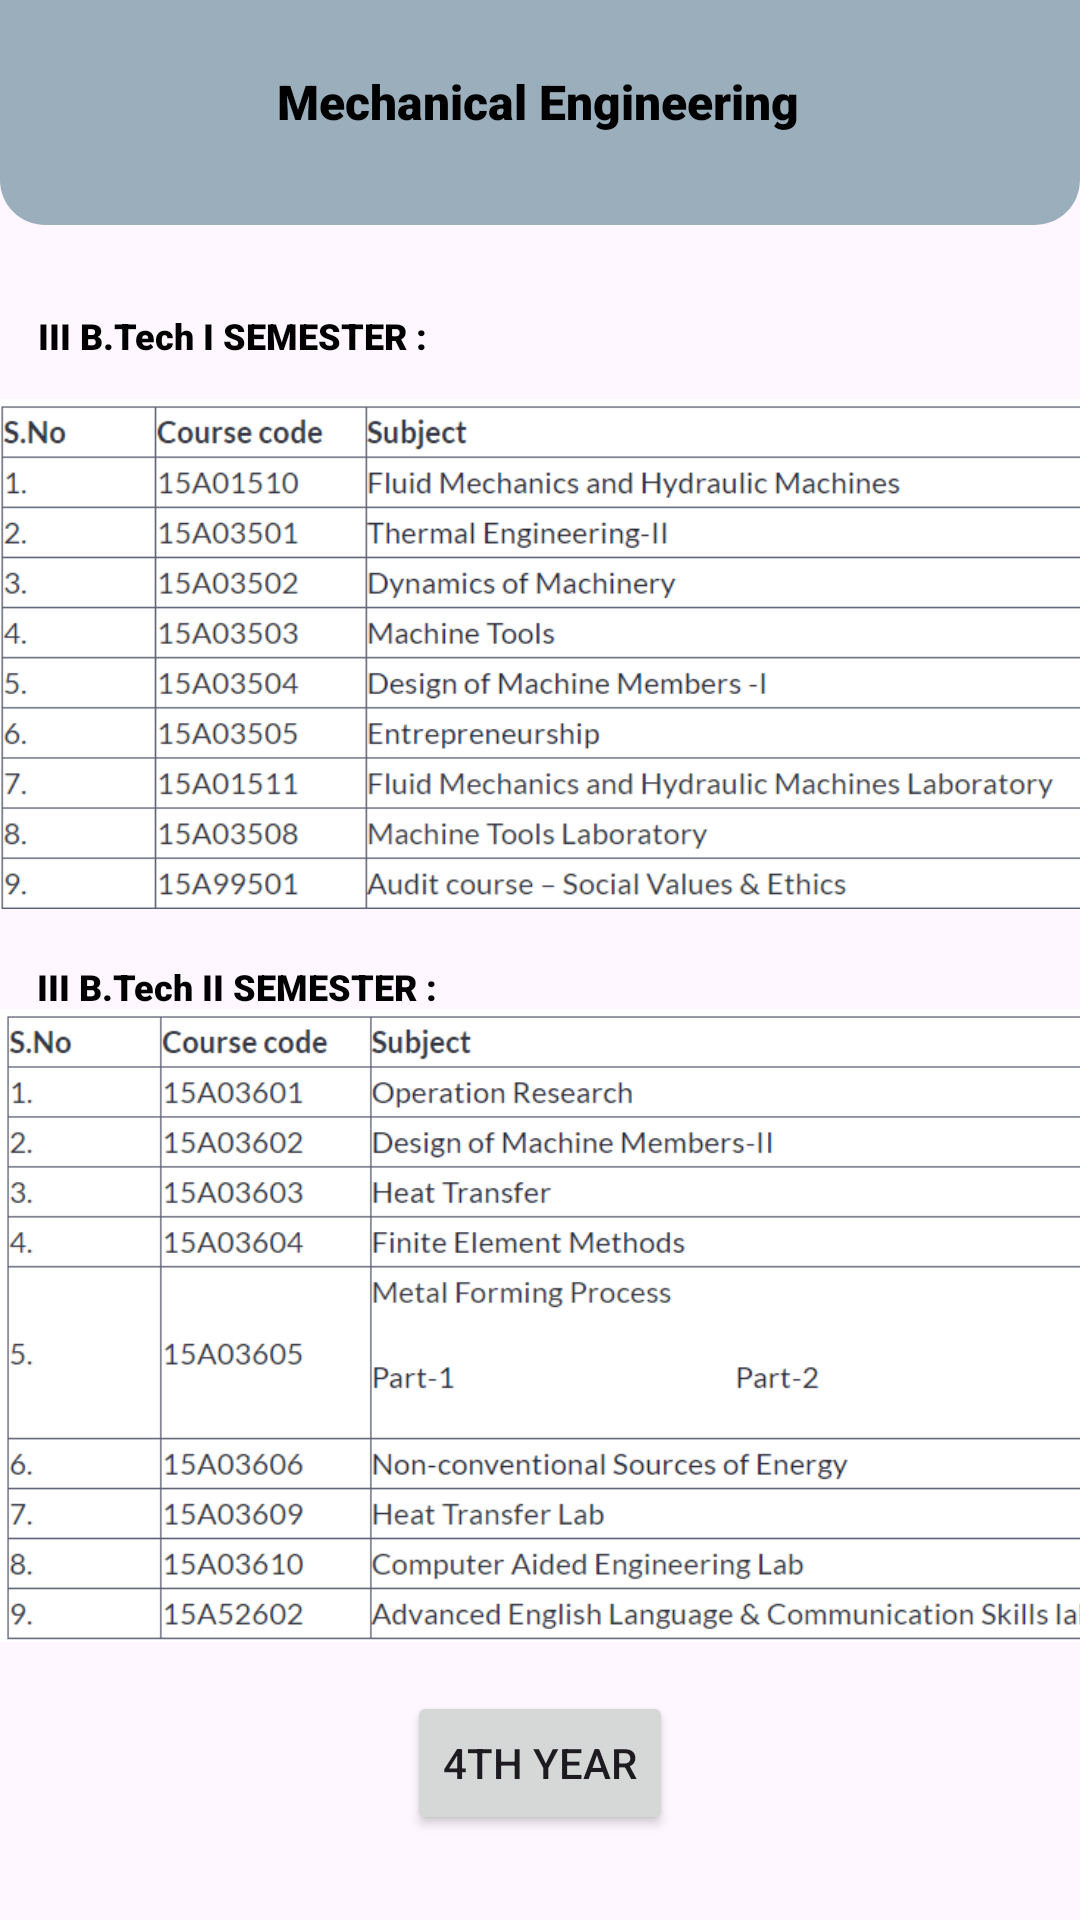

Android layout source for this screen:
<!-- AndroidManifest.xml: application theme Theme.GPCETCollege -->
<!-- res/layout/activity_me3.xml -->
<?xml version="1.0" encoding="utf-8"?>
<androidx.constraintlayout.widget.ConstraintLayout xmlns:android="http://schemas.android.com/apk/res/android"
    xmlns:app="http://schemas.android.com/apk/res-auto"
    xmlns:tools="http://schemas.android.com/tools"
    android:id="@+id/main"
    android:layout_width="match_parent"
    android:layout_height="match_parent"
    tools:context=".cse_IV">
    <View
        android:id="@+id/top_view"
        android:layout_width="match_parent"
        android:layout_height="75dp"
        android:background="@drawable/bg_view"
        tools:ignore="MissingConstraints" />
    <TextView
        android:id="@+id/textView3"
        android:layout_width="wrap_content"
        android:layout_height="wrap_content"
        android:text="Mechanical Engineering"
        android:textSize="16dp"
        android:fontFamily="sans-serif-black"
        android:textColor="@color/black"
        app:layout_constraintBottom_toBottomOf="parent"
        app:layout_constraintEnd_toEndOf="@+id/top_view"
        app:layout_constraintHorizontal_bias="0.497"
        app:layout_constraintStart_toStartOf="@+id/top_view"
        app:layout_constraintTop_toTopOf="@+id/top_view"
        app:layout_constraintVertical_bias="0.037" />

    <TextView
        android:id="@+id/textView4"
        android:layout_width="wrap_content"
        android:layout_height="wrap_content"
        android:fontFamily="sans-serif-black"
        android:text="III B.Tech I SEMESTER :"
        android:textColor="@color/black"
        android:textSize="12dp"
        app:layout_constraintBottom_toBottomOf="parent"
        app:layout_constraintEnd_toEndOf="parent"
        app:layout_constraintHorizontal_bias="0.055"
        app:layout_constraintStart_toStartOf="parent"
        app:layout_constraintTop_toTopOf="parent"
        app:layout_constraintVertical_bias="0.166" />

    <ImageView
        android:id="@+id/imageView16"
        android:layout_width="400dp"
        android:layout_height="172dp"
        app:layout_constraintBottom_toBottomOf="parent"
        app:layout_constraintTop_toTopOf="parent"
        app:layout_constraintVertical_bias="0.282"
        app:srcCompat="@drawable/me__3_1"
        tools:ignore="MissingConstraints"
        tools:layout_editor_absoluteX="6dp" />

    <TextView
        android:id="@+id/textView5"
        android:layout_width="wrap_content"
        android:layout_height="wrap_content"
        android:fontFamily="sans-serif-black"
        android:text="III B.Tech II SEMESTER :"
        android:textColor="@color/black"
        android:textSize="12dp"
        app:layout_constraintBottom_toBottomOf="parent"
        app:layout_constraintEnd_toEndOf="parent"
        app:layout_constraintHorizontal_bias="0.055"
        app:layout_constraintStart_toStartOf="parent"
        app:layout_constraintTop_toTopOf="parent"
        app:layout_constraintVertical_bias="0.514" />

    <ImageView
        android:id="@+id/imageView17"
        android:layout_width="401dp"
        android:layout_height="213dp"
        app:layout_constraintBottom_toBottomOf="parent"
        app:layout_constraintTop_toTopOf="@+id/top_view"
        app:layout_constraintVertical_bias="0.785"
        app:srcCompat="@drawable/me_3_2"
        tools:ignore="MissingConstraints"
        tools:layout_editor_absoluteX="6dp" />

    <Button
        android:id="@+id/me3"
        android:layout_width="wrap_content"
        android:layout_height="wrap_content"
        android:layout_marginStart="144dp"
        android:layout_marginTop="25dp"
        android:layout_marginEnd="144dp"
        android:layout_marginBottom="38dp"
        android:text="4th Year"
        app:layout_constraintBottom_toBottomOf="parent"
        app:layout_constraintEnd_toEndOf="parent"
        app:layout_constraintStart_toStartOf="parent"
        app:layout_constraintTop_toBottomOf="@+id/imageView17" />


</androidx.constraintlayout.widget.ConstraintLayout>
<!-- resources referenced by this layout -->
<resources>
  <!-- drawable bg_view (drawable) -->
  <?xml version="1.0" encoding="utf-8"?>
  <shape xmlns:android="http://schemas.android.com/apk/res/android">
  
      <corners android:bottomRightRadius="15dp"
          android:bottomLeftRadius="15dp"/>
      <solid android:color="@color/material_dynamic_secondary70">
  
      </solid>
  </shape>
  <!-- drawable me_3_2: png bitmap (drawable, 62030 bytes) -->
  <!-- drawable me__3_1: png bitmap (drawable, 55582 bytes) -->
  <style name="Theme.GPCETCollege" parent="Base.Theme.GPCETCollege" />
  <style name="Base.Theme.GPCETCollege" parent="Theme.Material3.DayNight.NoActionBar">
          
          
      </style>
  <!-- not gathered from this repository: default colours our renderer supplied (Android Studio template values) -->
  <color name="black">#FF000000</color>
</resources>
